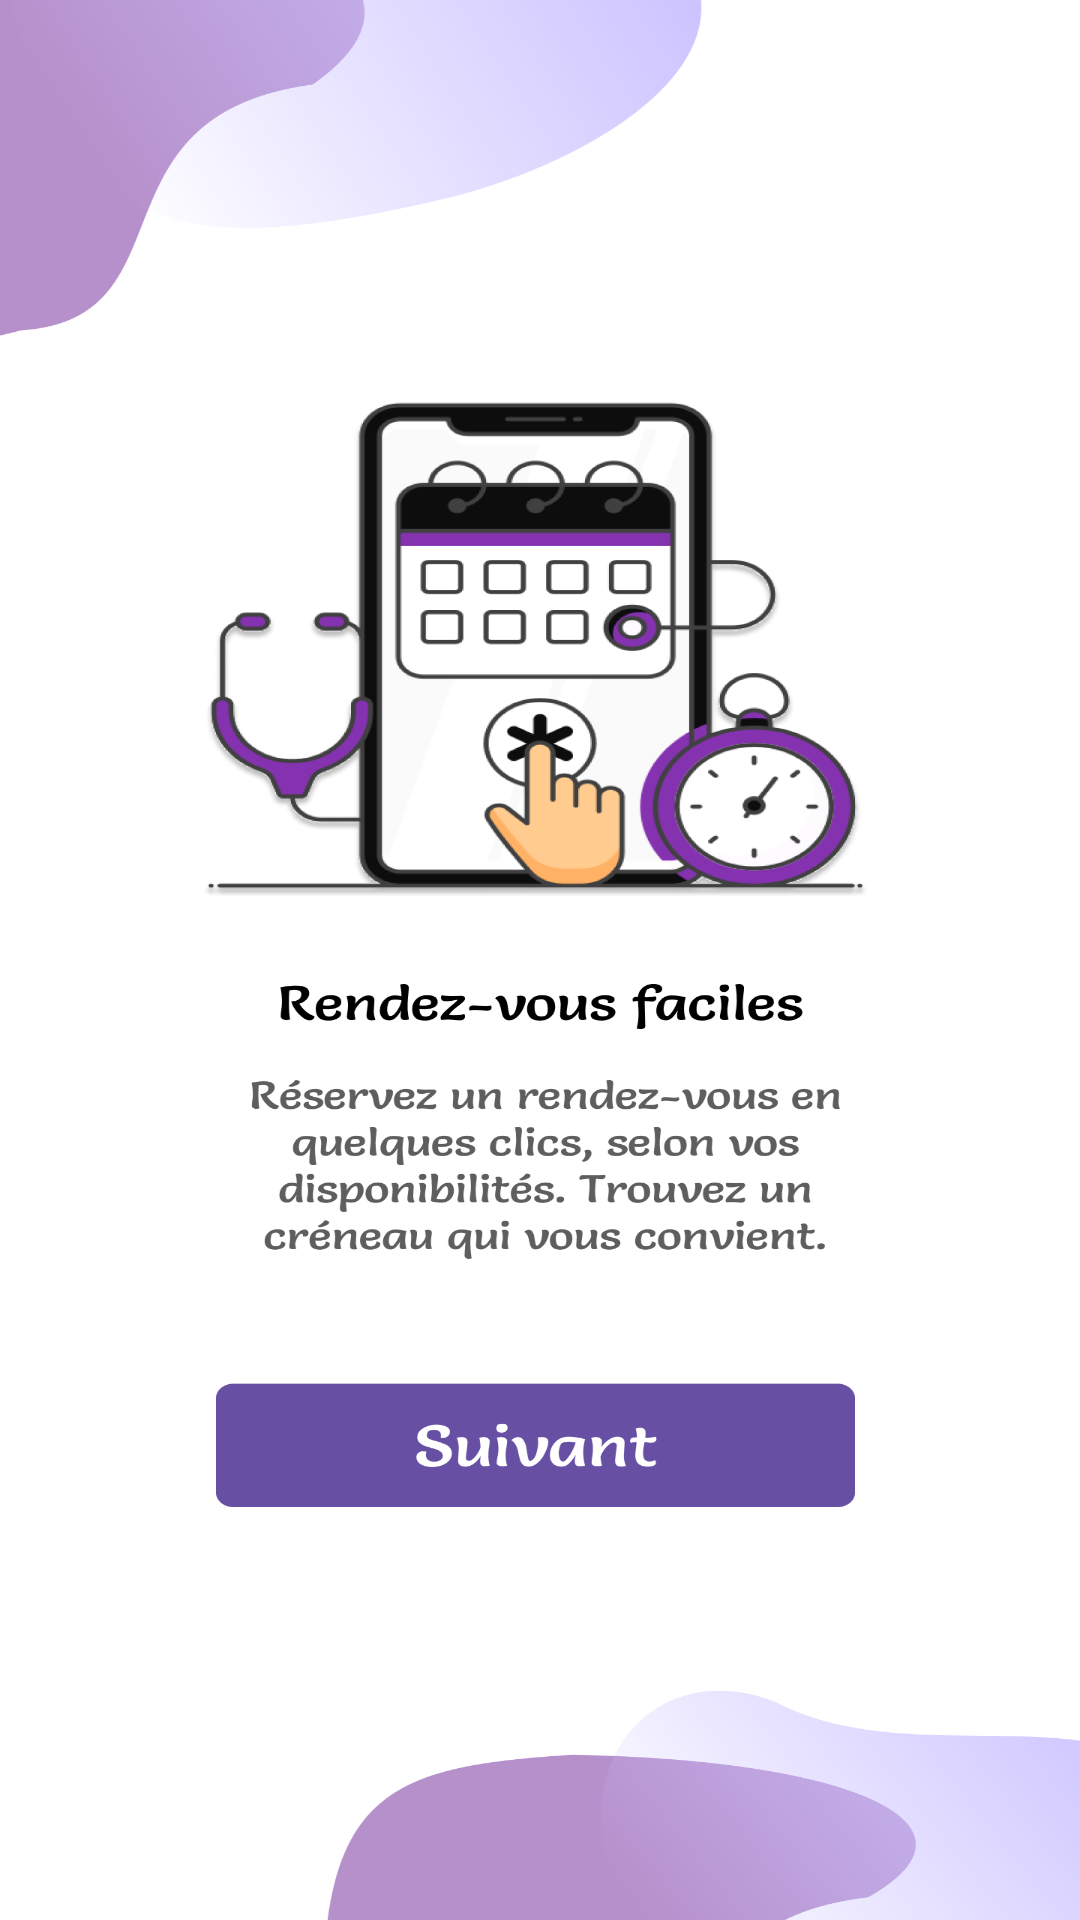

This screen was rendered from an Android layout file. Write that file and the resources it references.
<!-- AndroidManifest.xml: application theme Theme.Sahti -->
<!-- res/layout/activity_page3.xml -->
<?xml version="1.0" encoding="utf-8"?>
<androidx.constraintlayout.widget.ConstraintLayout xmlns:android="http://schemas.android.com/apk/res/android"
    xmlns:app="http://schemas.android.com/apk/res-auto"
    xmlns:tools="http://schemas.android.com/tools"
    android:id="@+id/main"
    android:layout_width="match_parent"
    android:layout_height="match_parent"
    tools:context=".Page3"
    android:background="@drawable/page3"
    >

    <TextView
        android:id="@+id/bt2"
        android:layout_width="228dp"
        android:layout_height="55dp"
        app:layout_constraintBottom_toBottomOf="parent"
        app:layout_constraintEnd_toEndOf="parent"
        app:layout_constraintHorizontal_bias="0.497"
        app:layout_constraintStart_toStartOf="parent"
        app:layout_constraintTop_toTopOf="parent"
        app:layout_constraintVertical_bias="0.835" />

    <TextView
        android:id="@+id/bt_back"
        android:layout_width="92dp"
        android:layout_height="54dp"
        app:layout_constraintBottom_toBottomOf="parent"
        app:layout_constraintEnd_toEndOf="parent"
        app:layout_constraintHorizontal_bias="0.0"
        app:layout_constraintStart_toStartOf="parent"
        app:layout_constraintTop_toTopOf="parent"
        app:layout_constraintVertical_bias="0.039" />

    <TextView
        android:id="@+id/bt_sauter"
        android:layout_width="104dp"
        android:layout_height="59dp"
        app:layout_constraintBottom_toBottomOf="parent"
        app:layout_constraintEnd_toEndOf="parent"
        app:layout_constraintHorizontal_bias="0.498"
        app:layout_constraintStart_toStartOf="parent"
        app:layout_constraintTop_toTopOf="parent"
        app:layout_constraintVertical_bias="0.952" />
</androidx.constraintlayout.widget.ConstraintLayout>
<!-- resources referenced by this layout -->
<resources>
  <!-- drawable page3: png bitmap (drawable, 391728 bytes) -->
  <style name="Theme.Sahti" parent="Base.Theme.Sahti" />
  <style name="Base.Theme.Sahti" parent="Theme.Material3.DayNight.NoActionBar">
          
          
      </style>
</resources>
